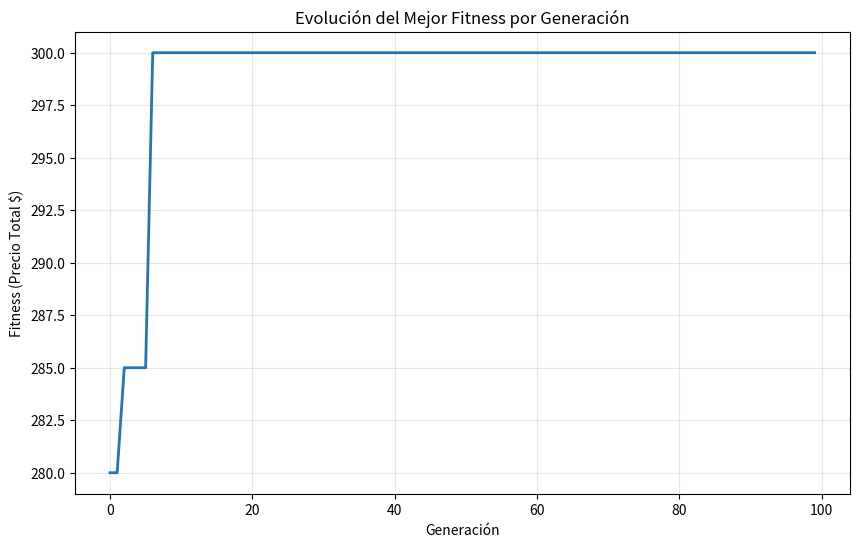

Reproduce this figure in Python.
import random
import numpy as np
import matplotlib.pyplot as plt

# ========== DATOS DEL PROBLEMA ==========
# Lista de pesos de las 10 cajas (kg)
weights = [300, 200, 450, 145, 664, 90, 150, 355, 401, 395]
# Lista de precios de las 10 cajas ($)
prices = [100, 50, 115, 25, 200, 30, 40, 100, 100, 100]
# Capacidad máxima que soporta la grúa (kg)
MAX_CAPACITY = 1000
# Número total de cajas
N_BOXES = len(weights)

# ========== PARÁMETROS DEL ALGORITMO GENÉTICO ==========
POPULATION_SIZE = 20   # Tamaño de la población (número de individuos, debe ser par)
MUTATION_RATE = 0.1    # Probabilidad de mutación de cada gen
MAX_GENERATIONS = 100  # Número máximo de generaciones
ELITISM_COUNT = 2      # Número de mejores individuos que pasan directamente (elitismo)

# ========== REPRESENTACIÓN DE UN INDIVIDUO ==========
def create_individual():
    """
    Crea un individuo aleatorio representado como una lista de 0s y 1s:
    - 1: caja incluida en la grúa
    - 0: caja no incluida
    Asegura que el individuo no supere el límite de peso.
    """
    individual = [random.randint(0, 1) for _ in range(N_BOXES)]
    
    # Si el individuo supera la capacidad, se "repara" quitando cajas
    while calculate_weight(individual) > MAX_CAPACITY:
        for i in range(N_BOXES):
            if individual[i] == 1 and random.random() < 0.5:
                individual[i] = 0
                if calculate_weight(individual) <= MAX_CAPACITY:
                    break
    return individual

def calculate_weight(individual):                                                   #Devuelve el peso total de las cajas seleccionadas (los 1s del cromosoma)
    return sum(weights[i] for i in range(N_BOXES) if individual[i] == 1)

def calculate_price(individual):
    """Devuelve el precio total de las cajas seleccionadas."""
    return sum(prices[i] for i in range(N_BOXES) if individual[i] == 1)

# ========== POBLACIÓN INICIAL ==========
def create_population():
    """Genera una población inicial de individuos válidos."""
    return [create_individual() for _ in range(POPULATION_SIZE)]

# ========== FUNCIÓN DE FITNESS ==========
def evaluate_fitness(individual):
    """
    Calcula la idoneidad (fitness) del individuo:
    - Si el peso excede el límite → fitness = 0
    - Si no excede → fitness = precio total
    """
    total_weight = calculate_weight(individual)
    if total_weight > MAX_CAPACITY:
        return 0
    return calculate_price(individual)

# ========== SELECCIÓN POR RULETA ==========
def select_parents(population, fitnesses):
    """
    Selección por ruleta:
    - La probabilidad de cada individuo es proporcional a su fitness.
    - Si todos tienen fitness 0, se eligen al azar.
    """
    total_fitness = sum(fitnesses)
    if total_fitness == 0:
        return random.sample(population, 2)  # todos igual de malos

    # Probabilidades proporcionales al fitness
    probabilities = [f/total_fitness for f in fitnesses]

    # Elegir dos padres
    parents = []
    for _ in range(2):
        spin = random.random()
        cumulative_prob = 0
        for i, prob in enumerate(probabilities):
            cumulative_prob += prob
            if spin <= cumulative_prob:
                parents.append(population[i])
                break
    return parents

# ========== OPERADOR DE CRUCE ==========
def crossover(parent1, parent2):
    """
    Realiza cruce de un punto:
    - Se elige un punto aleatorio.
    - Se combinan las partes de los dos padres para formar dos hijos.
    """
    point = random.randint(1, N_BOXES - 1)
    child1 = parent1[:point] + parent2[point:]
    child2 = parent2[:point] + parent1[point:]
    return child1, child2

# ========== OPERADOR DE MUTACIÓN ==========
def mutate(individual):
    """
    Aplica mutación: con probabilidad MUTATION_RATE,
    invierte el valor de un gen (0→1 o 1→0).
    Después, repara al individuo si supera la capacidad.
    """
    for i in range(N_BOXES):
        if random.random() < MUTATION_RATE:
            individual[i] = 1 - individual[i]  # flip bit
    
    # Reparación: si excede peso, eliminar cajas hasta que sea válido
    total_weight = calculate_weight(individual)
    while total_weight > MAX_CAPACITY:
        loaded_boxes = [i for i in range(N_BOXES) if individual[i] == 1]
        if not loaded_boxes:
            break
        box_to_remove = random.choice(loaded_boxes)
        individual[box_to_remove] = 0
        total_weight = calculate_weight(individual)
    
    return individual

# ========== ALGORITMO GENÉTICO PRINCIPAL ==========
def genetic_algorithm():
    """Ejecuta el algoritmo genético completo."""
    # 1. Crear población inicial
    population = create_population()
    best_individual = None
    best_fitness = 0
    fitness_history = []

    # 2. Iterar sobre generaciones
    for generation in range(MAX_GENERATIONS):
        # Evaluar fitness
        fitnesses = [evaluate_fitness(ind) for ind in population]

        # Guardar mejor individuo de la generación
        current_best_fitness = max(fitnesses)
        current_best_index = fitnesses.index(current_best_fitness)
        
        if current_best_fitness > best_fitness:
            best_fitness = current_best_fitness
            best_individual = population[current_best_index].copy()

        fitness_history.append(best_fitness)

        if generation % 10 == 0:
            print(f"Generación {generation}: Mejor fitness = {best_fitness}")

        # 3. Crear nueva población
        new_population = []

        # Elitismo: mantener los mejores sin cambios
        sorted_indices = np.argsort(fitnesses)[::-1]
        for i in range(ELITISM_COUNT):
            new_population.append(population[sorted_indices[i]].copy())

        # Rellenar el resto con cruce y mutación
        while len(new_population) < POPULATION_SIZE:
            parents = select_parents(population, fitnesses)
            child1, child2 = crossover(parents[0], parents[1])
            new_population.append(mutate(child1))
            if len(new_population) < POPULATION_SIZE:
                new_population.append(mutate(child2))

        population = new_population
    
    return best_individual, best_fitness, fitness_history

# ========== EJECUCIÓN Y RESULTADOS ==========
if __name__ == "__main__":
    print("Ejecutando algoritmo genético para el problema de la grúa...")
    print(f"Capacidad máxima: {MAX_CAPACITY} kg")
    print(f"Número de cajas: {N_BOXES}")
    print(f"Pesos: {weights}")
    print(f"Precios: {prices}\n")
    
    # Ejecutar el algoritmo
    best_solution, best_value, history = genetic_algorithm()
    
    # Mostrar mejor solución
    print("\n" + "="*50)
    print("MEJOR SOLUCIÓN ENCONTRADA:")
    print("="*50)
    
    total_weight = calculate_weight(best_solution)
    total_price = calculate_price(best_solution)
    
    print(f"Cajas seleccionadas: {[i+1 for i in range(N_BOXES) if best_solution[i] == 1]}")
    print(f"Peso total: {total_weight} kg")
    print(f"Precio total: ${total_price}")
    
    print("\nDetalle de cajas seleccionadas:")
    for i in range(N_BOXES):
        if best_solution[i] == 1:
            print(f"Caja {i+1}: Peso = {weights[i]} kg, Precio = ${prices[i]}")

    # Graficar evolución del fitness
    plt.figure(figsize=(10, 6))
    plt.plot(history, linewidth=2)
    plt.title('Evolución del Mejor Fitness por Generación')
    plt.xlabel('Generación')
    plt.ylabel('Fitness (Precio Total $)')
    plt.grid(True, alpha=0.3)
    plt.show()
